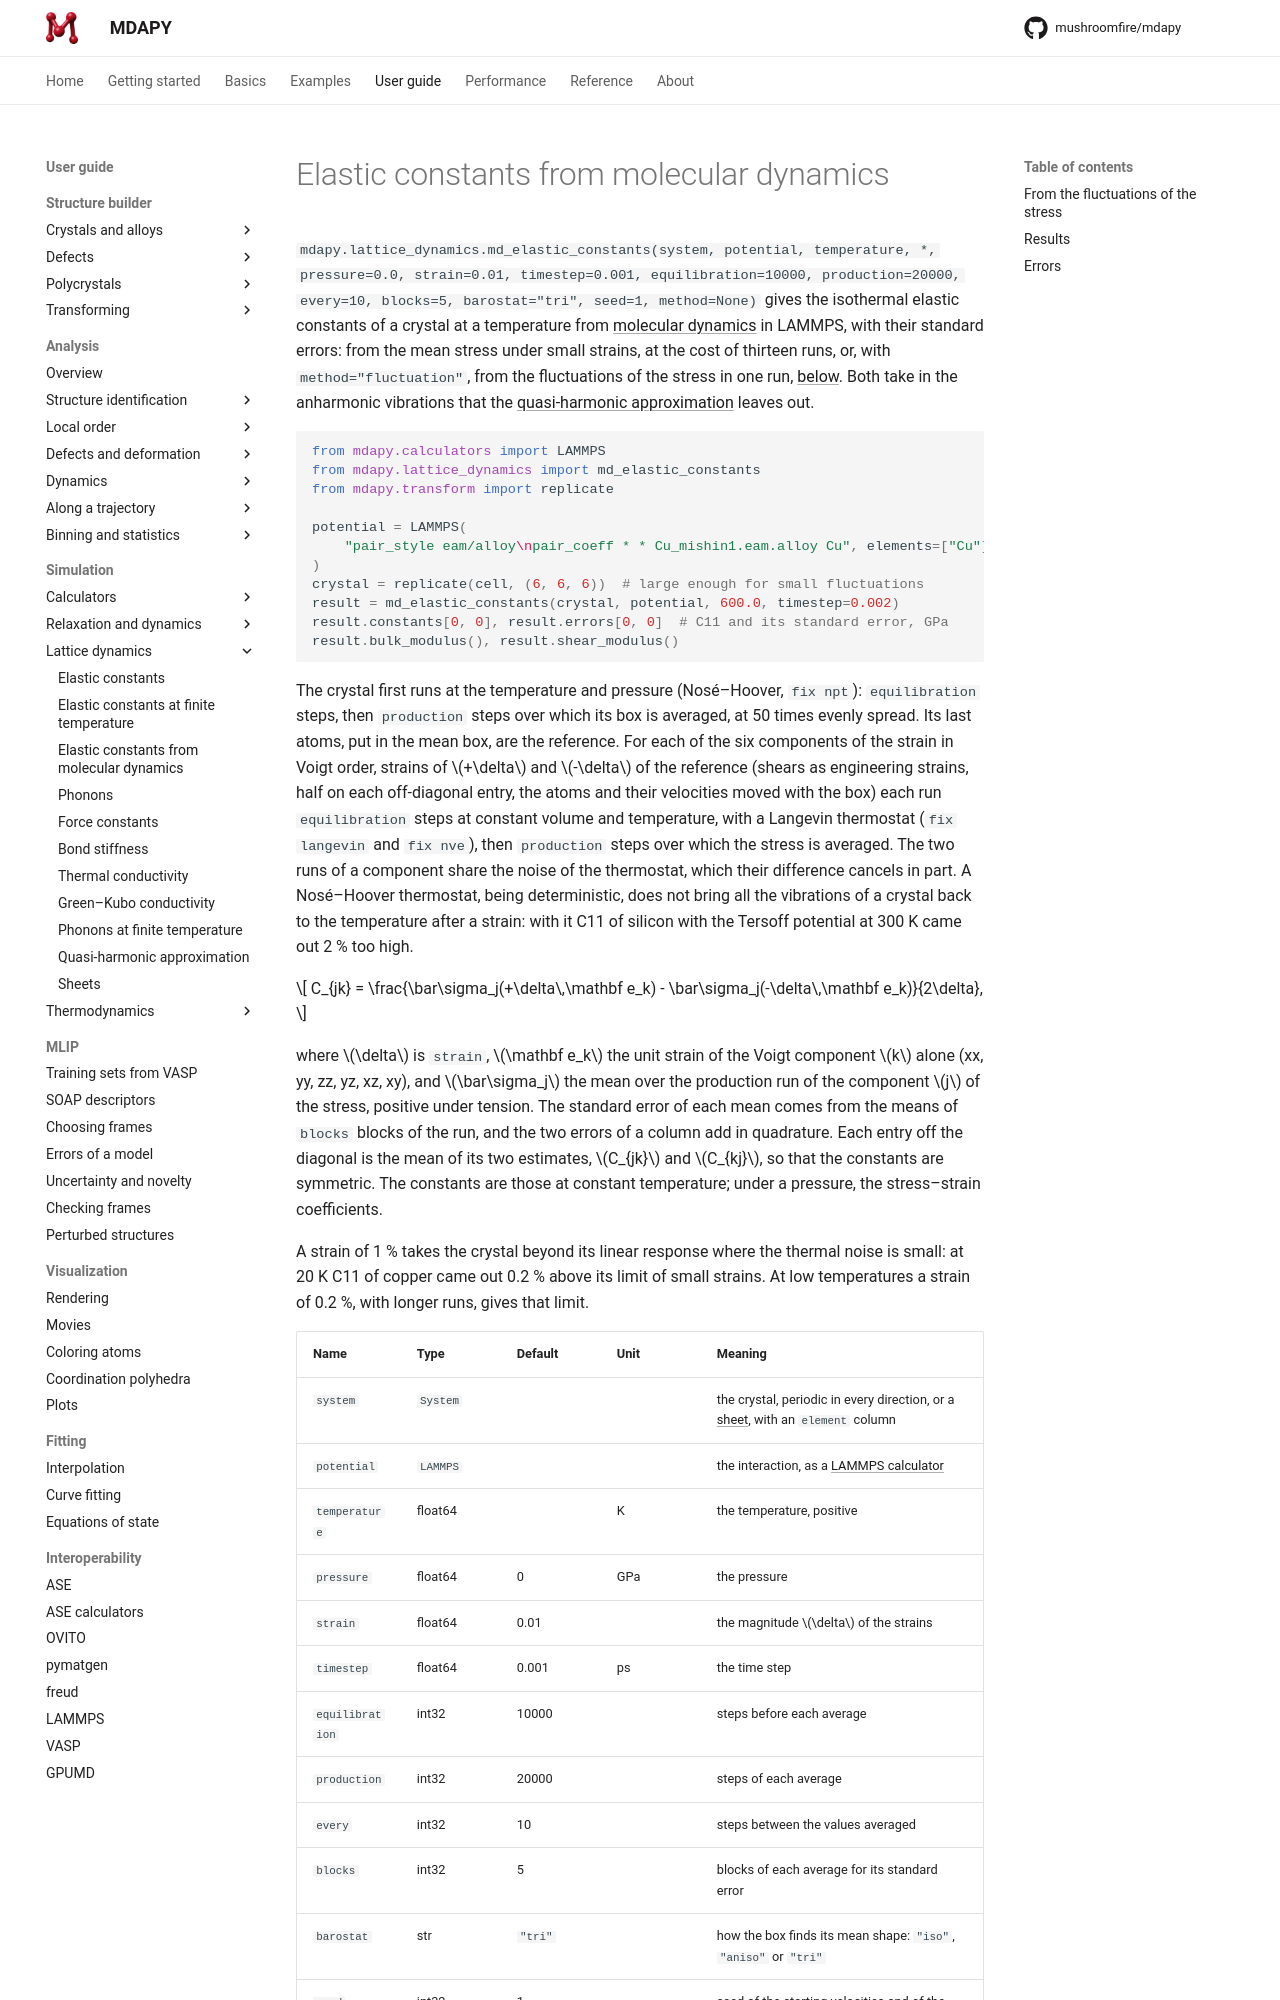

repository: mushroomfire/mdapy · page: 2.1/user-guide/simulation/md-elastic/index.html · generator: mkdocs

# Elastic constants from molecular dynamics

`mdapy.lattice_dynamics.md_elastic_constants(system, potential, temperature,
*, pressure=0.0, strain=0.01, timestep=0.001, equilibration=10000,
production=20000, every=10, blocks=5, barostat="tri", seed=1)` gives the
isothermal elastic constants of a crystal at a temperature from the mean
stress of [molecular dynamics](dynamics.md) in LAMMPS under small strains,
with their standard errors. It takes in the anharmonic vibrations that the
[quasi-harmonic approximation](thermal-elastic.md) leaves out, at the cost
of thirteen runs.

<!-- skip-test -->
```python
from mdapy.calculators import LAMMPS
from mdapy.lattice_dynamics import md_elastic_constants
from mdapy.transform import replicate

potential = LAMMPS(
    "pair_style eam/alloy\npair_coeff * * Cu_mishin1.eam.alloy Cu", elements=["Cu"]
)
crystal = replicate(cell, (6, 6, 6))  # large enough for small fluctuations
result = md_elastic_constants(crystal, potential, 600.0, timestep=0.002)
result.constants[0, 0], result.errors[0, 0]  # C11 and its standard error, GPa
result.bulk_modulus(), result.shear_modulus()
```
